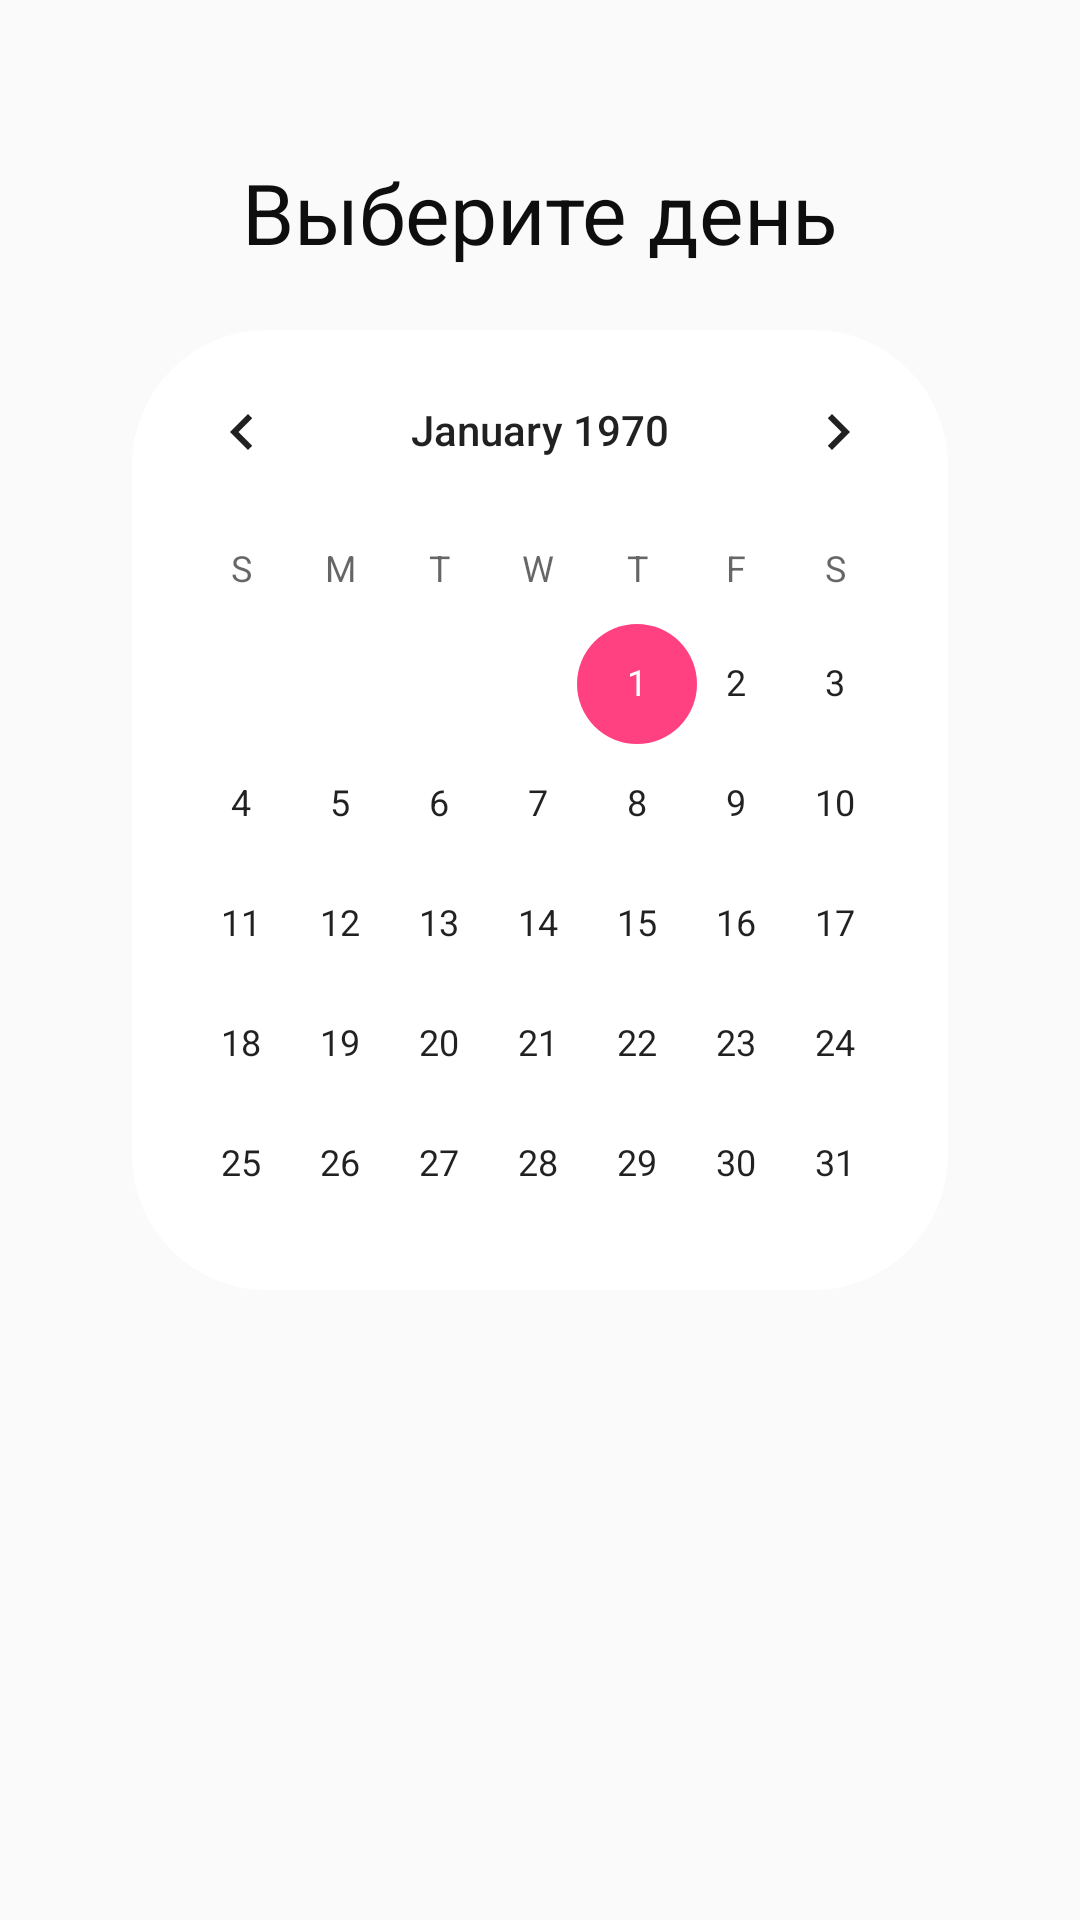

This screen was rendered from an Android layout file. Write that file and the resources it references.
<!-- AndroidManifest.xml: application theme AppTheme -->
<!-- res/layout/activity_calendar.xml -->
<?xml version="1.0" encoding="utf-8"?>
<RelativeLayout xmlns:android="http://schemas.android.com/apk/res/android"
    android:layout_width="match_parent"
    android:layout_height="match_parent"
    android:background="@drawable/background">

    <TextView
        android:id="@+id/myDate"
        android:layout_width="wrap_content"
        android:layout_height="wrap_content"
        android:layout_alignParentTop="true"
        android:layout_centerHorizontal="true"
        android:layout_marginTop="52dp"
        android:text="@string/changeDay"
        android:textAlignment="center"
        android:textColor="#0e0e0e"
        android:textSize="28sp" />

    <LinearLayout
        android:background="@drawable/bg_calen"
        android:layout_marginTop="110dp"
        android:layout_marginLeft="44dp"
        android:layout_width="300dp"
        android:layout_height="wrap_content"
        android:layout_marginRight="44dp">

        <CalendarView
            android:layout_width="wrap_content"
            android:layout_height="320dp"
            android:layout_gravity="center">

        </CalendarView>

    </LinearLayout>

</RelativeLayout>
<!-- resources referenced by this layout -->
<resources>
  <!-- drawable bg_calen (drawable) -->
  <?xml version="1.0" encoding="utf-8"?>
  <shape xmlns:android="http://schemas.android.com/apk/res/android">
  
      <corners
          android:radius="45dp"
          />
      <solid
          android:color="#FFF">
  
      </solid>
  
  
  </shape>
  <string name="changeDay">Выберите день</string>
  <style name="AppTheme" parent="Theme.AppCompat.Light.NoActionBar">
          
          <item name="colorPrimary">@color/colorPrimary</item>
          <item name="colorPrimaryDark">@color/colorPrimaryDark</item>
          <item name="colorAccent">@color/colorAccent</item>
      </style>
  <color name="colorPrimary">#5467d2</color>
  <color name="colorPrimaryDark">#303F9F</color>
  <color name="colorAccent">#FF4081</color>
</resources>
